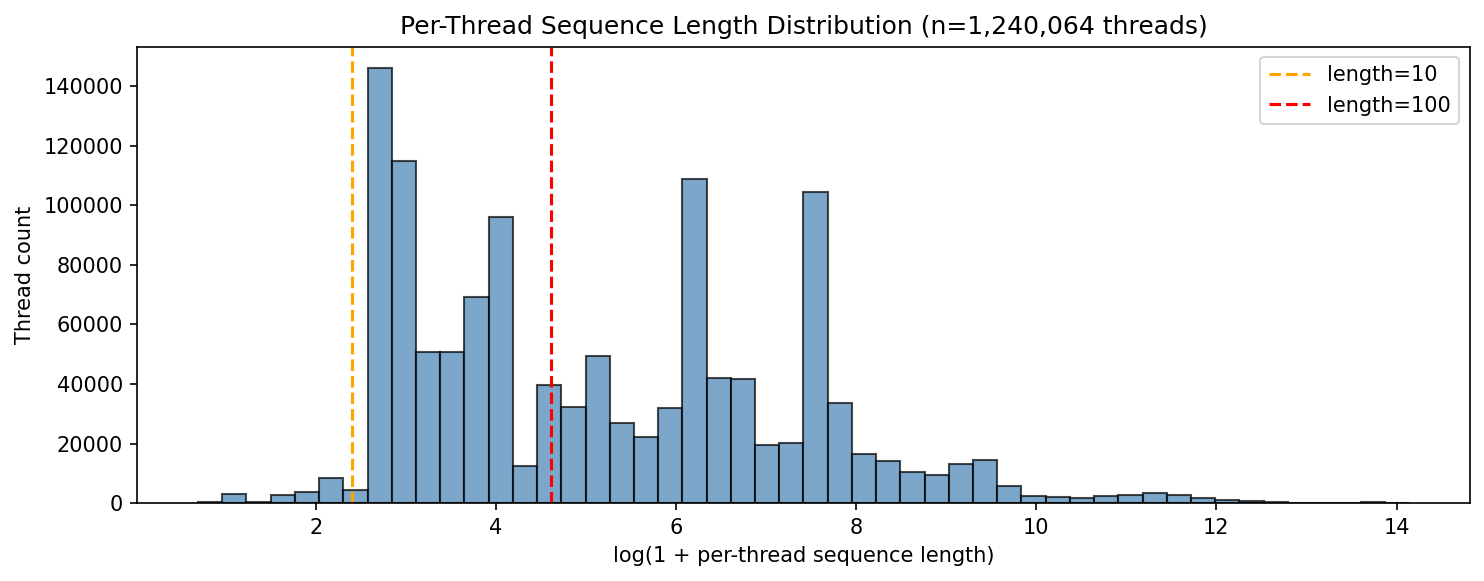

Source data for this figure (header and first rows):
statistic, all, normal, attack
min, 1, 1, 1
p10, 16.0, 19.0, 16.0
p50, 132.0, 192.0, 16.0
p95, 6798, 7903, 3080
max, 1381637, 481336, 1381637
mean, 2577, 2500, 2918
